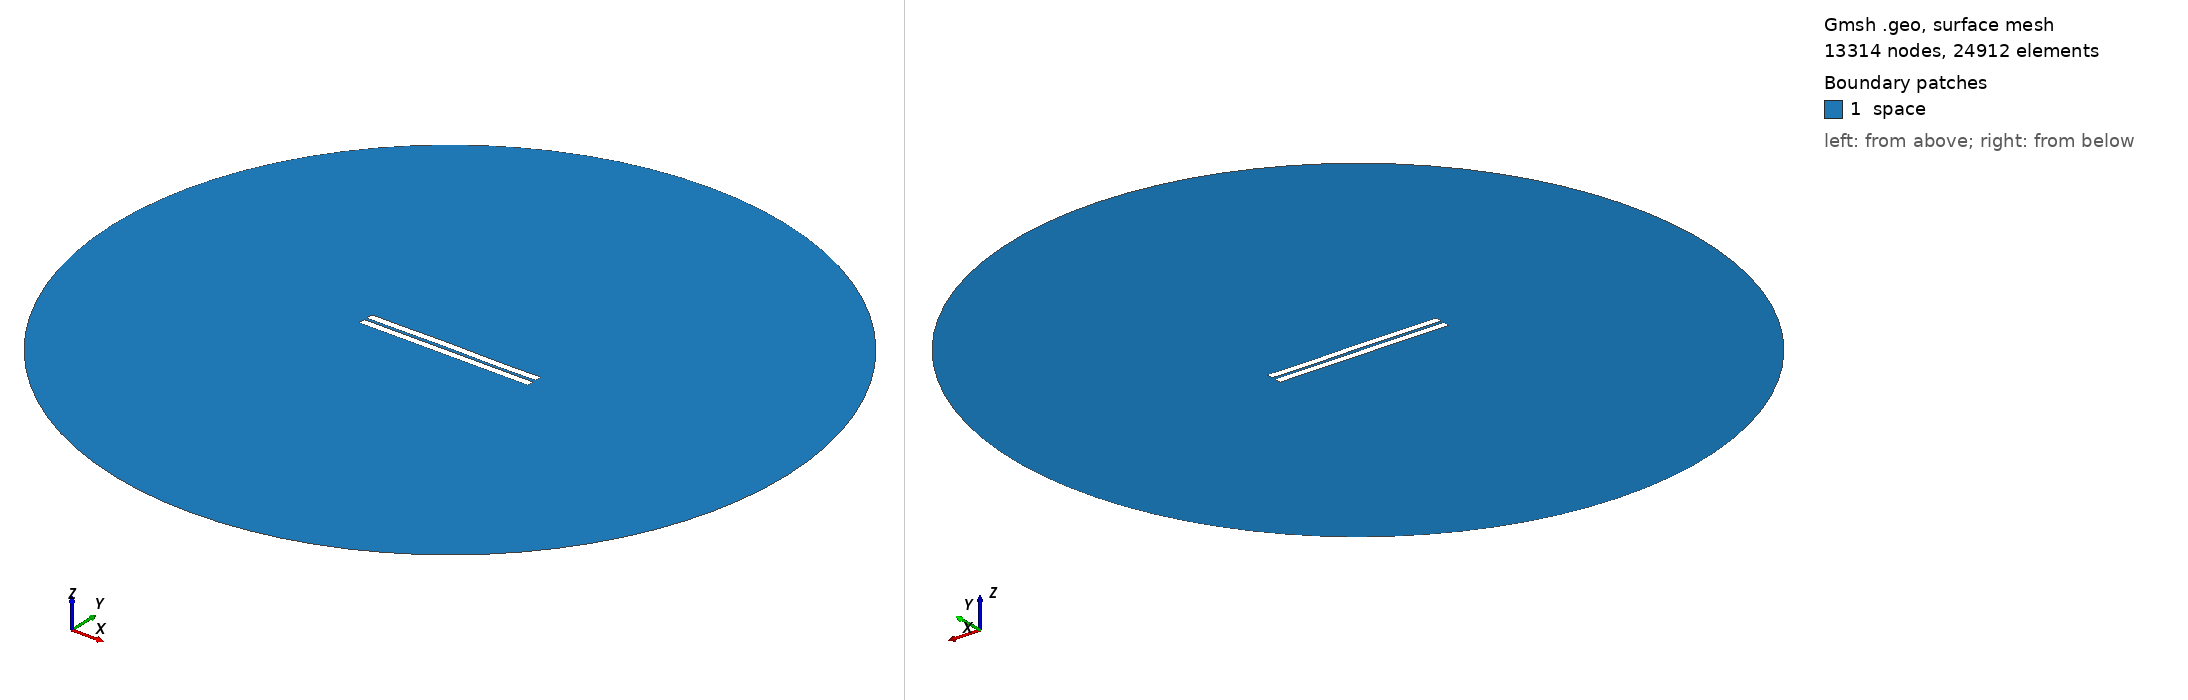

Gmsh geometry script, surface-meshed: 13314 nodes, 24912 surface elements. Boundary patches (legend numbers): 1 space. Left view from above one corner, right view from below the opposite corner. Legend entries are the model's physical surfaces. The drawing asked Gmsh for element sizes between 1% and 20% of the model's largest extent; the script's own settings can give other sizes.

=== 967.geo (drawn) ===
//---------------------------------------
// Geometry kernel
//---------------------------------------

SetFactory("OpenCASCADE");



//---------------------------------------
// Parameters of the geometry
//---------------------------------------

// Overetch of the upper plate
overetch = 0.0;

// Distance between the plates
distance = 1.75;

// Discretization over the x axis (for the deformation)
nx = 50; 

// Length of the plate
L = 100 - overetch; 

// Number of modes
n = 4; 

// 1st mode coefficient
coeff(1) = 0.0;
beta(1) = 0.596864 * 3.1415926535 / L;

// 2nd mode coefficient
coeff(2) = 0.07499999999999998;
beta(2) = 1.49418 * 3.1415926535 / L;

// 3rd mode coefficient
coeff(3) = 0.07499999999999998;
beta(3) = 2.50025 * 3.1415926535 / L;

// 4th mode coefficient
coeff(4) = -0.075;
beta(4) = 3.49999 * 3.1415926535 / L;



//---------------------------------------
// Upper plate (deformed rectangle)
//---------------------------------------

// Coordiantes of the upper plate
xmin = -50;
xmax = 50 - overetch;

// Height of the upper plate
yheight = 4 - 2 * overetch;

// Indexes of the points
UpperID[] = {};
LowerID[] = {};
LeftID[] = {};
RightID[] = {};

// Point index
p = 1;

// Horizontal edges
For i In {1:nx}
    x = xmin + (i-1)*(xmax - xmin)/(nx-1);

    y_bottom = distance / 2 + overetch;
    For j In {1:n}
        C = (Cosh(beta(j)*L) + Cos(beta(j)*L)) / (Sinh(beta(j)*L) + Sin(beta(j)*L));
        y_bottom  = y_bottom + coeff(j) * (Cosh(beta(j)*(x+50)) - Cos(beta(j)*(x+50)) - C * (Sinh(beta(j)*(x+50)) - Sin(beta(j)*(x+50))));
    EndFor

    y_top = y_bottom + yheight;

    Point(p) = {x, y_top, 0, 1.0};
    UpperID[i] = p;
    p = p + 1;

    Point(p) = {x, y_bottom, 0, 1.0};
    LowerID[i] = p;
    p = p + 1;
EndFor

// Create point lists
UpperPts[] = {}; LowerPts[] = {};
For i In {1:nx}
  UpperPts[] += {UpperID[i]};
  LowerPts[] += {LowerID[i]};
EndFor

// Build splines
Spline(1) = {UpperPts[]};
Spline(2) = {LowerPts[]};
Line(3) = {LowerPts[nx-1], UpperPts[nx-1]};
Line(4) = {LowerPts[0], UpperPts[0]};

// Build the plane surface
Curve Loop(1) = {2, 3, -1, -4};
Plane Surface(1) = {1};



//---------------------------------------
// Lower plate (rectangle)
//---------------------------------------

// Vertices
Point(1001) = {-50, -1, 0, 1.0};
Point(1002) = { 50, -1, 0, 1.0};
Point(1003) = { 50,  -5, 0, 1.0};
Point(1004) = {-50,  -5, 0, 1.0};

// Edges
Line(5) = {1001, 1002};
Line(6) = {1002, 1003};
Line(7) = {1003, 1004};
Line(8) = {1004, 1001};

// Plane surface
Line Loop(2) = {5, 6, 7, 8};
Plane Surface(2) = {2}; 



//---------------------------------------
// Outer (fictious) boundary
//---------------------------------------

// Points
Point(1005) = {0, 0, 0};       // Center
Point(1006) = {200, 0, 0};     // Start point
Point(1007) = {0, 200, 0};     // 90 degrees
Point(1008) = {-200, 0, 0};    // 180 degrees
Point(1009) = {0, -200, 0};    // 270 degrees

// Circle arcs (each needs start, center, end)
Circle(9) = {1006, 1005, 1007};
Circle(10) = {1007, 1005, 1008};
Circle(11) = {1008, 1005, 1009};
Circle(12) = {1009, 1005, 1006};

// Plane surface for the entire domain
Curve Loop(3) = {9, 10, 11, 12};
Surface(3) = {3};

// Subtract the plates from the whole domain to obtain the actual domain where we want to solve the equations
BooleanDifference{ Surface{3}; Delete; }{ Surface{1}; Surface{2}; Delete; }




//---------------------------------------
// Transfinite Lines/Curves
//---------------------------------------

// Set the number of points on the boundaries
r = 7;

// Plates
Transfinite Curve {1, 2} = 50*r Using Progression 1;
Transfinite Curve {3, 4} = 2*r Using Progression 1;
Transfinite Line {5, 7} = 50*r Using Progression 1;
Transfinite Line {6, 8} = 2*r Using Progression 1;

// Outer boundary
Transfinite Line {9, 10, 11, 12} = 20 Using Progression 1;



//---------------------------------------
// Physical groups
//---------------------------------------                

// Physical curves (boundaries)
Physical Line("force_segment", 10) = {2};
Physical Line("upper_plate", 11) = {1, 3, 4};
Physical Line("lower_plate", 12) = {5, 6, 7, 8};
Physical Line("boundary", 20) = {9, 10, 11, 12};

// Physical Surfaces
Physical Surface("space", 30) = {3};



//---------------------------------------
// 6. Generate the Mesh
//---------------------------------------

// 2D mesh generation
Mesh 2;
